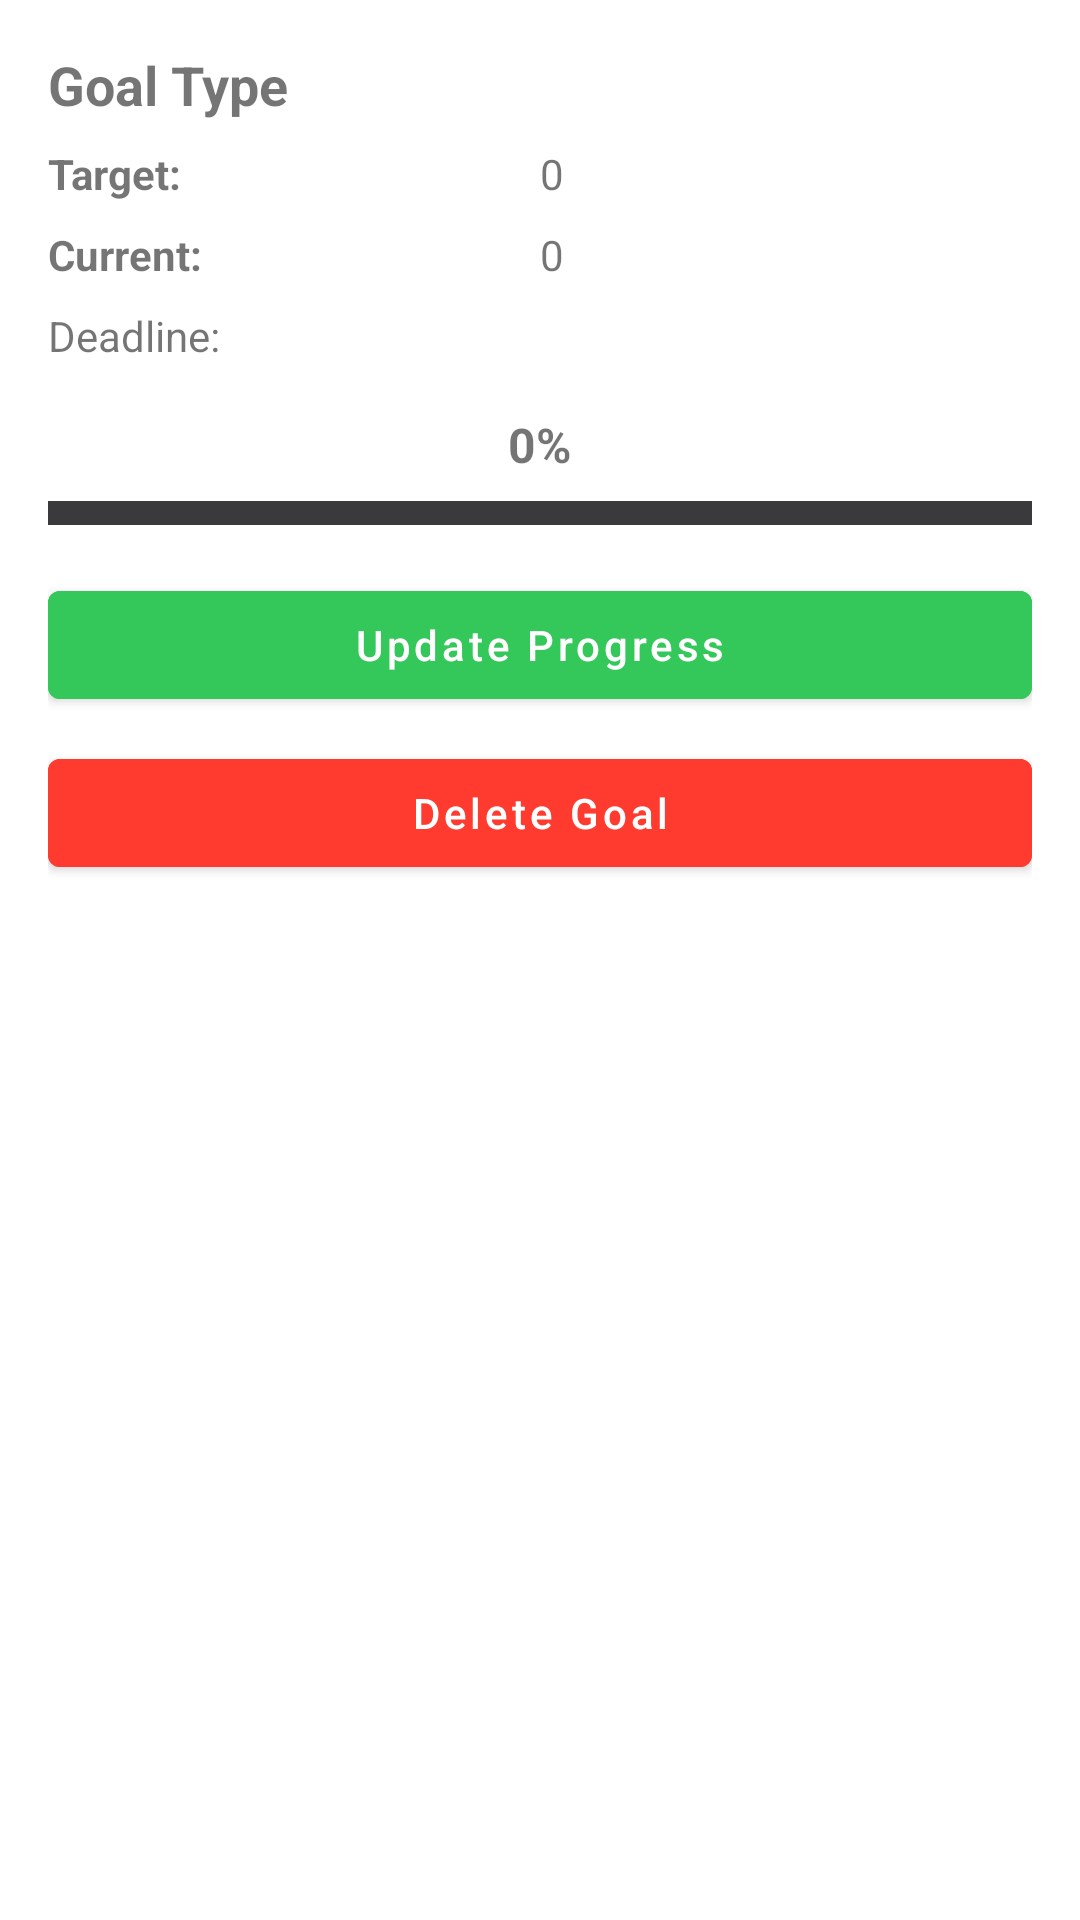

Layout XML and referenced resources for this Android screen:
<!-- AndroidManifest.xml: application theme Theme.Fitness -->
<!-- res/layout/dialog_goal_details.xml -->
<?xml version="1.0" encoding="utf-8"?>
<LinearLayout xmlns:android="http://schemas.android.com/apk/res/android"
    xmlns:app="http://schemas.android.com/apk/res-auto"
    android:layout_width="match_parent"
    android:layout_height="wrap_content"
    android:orientation="vertical"
    android:padding="16dp">

    <TextView
        android:id="@+id/tvGoalType"
        android:layout_width="wrap_content"
        android:layout_height="wrap_content"
        android:text="Goal Type"
        android:textSize="18sp"
        android:textStyle="bold"
        android:layout_marginBottom="8dp" />

    <LinearLayout
        android:layout_width="match_parent"
        android:layout_height="wrap_content"
        android:orientation="horizontal"
        android:layout_marginBottom="8dp">

        <TextView
            android:layout_width="0dp"
            android:layout_height="wrap_content"
            android:layout_weight="1"
            android:text="Target: "
            android:textStyle="bold" />

        <TextView
            android:id="@+id/tvTarget"
            android:layout_width="0dp"
            android:layout_height="wrap_content"
            android:layout_weight="1"
            android:text="0" />
    </LinearLayout>

    <LinearLayout
        android:layout_width="match_parent"
        android:layout_height="wrap_content"
        android:orientation="horizontal"
        android:layout_marginBottom="8dp">

        <TextView
            android:layout_width="0dp"
            android:layout_height="wrap_content"
            android:layout_weight="1"
            android:text="Current: "
            android:textStyle="bold" />

        <TextView
            android:id="@+id/tvCurrent"
            android:layout_width="0dp"
            android:layout_height="wrap_content"
            android:layout_weight="1"
            android:text="0" />
    </LinearLayout>

    <TextView
        android:id="@+id/tvDeadline"
        android:layout_width="wrap_content"
        android:layout_height="wrap_content"
        android:text="Deadline: "
        android:layout_marginBottom="16dp" />

    <TextView
        android:id="@+id/tvProgress"
        android:layout_width="wrap_content"
        android:layout_height="wrap_content"
        android:text="0%"
        android:textSize="16sp"
        android:textStyle="bold"
        android:layout_gravity="center_horizontal"
        android:layout_marginBottom="8dp" />

    <com.google.android.material.progressindicator.LinearProgressIndicator
        android:id="@+id/progressBar"
        android:layout_width="match_parent"
        android:layout_height="wrap_content"
        android:layout_marginBottom="16dp"
        app:indicatorColor="@color/primary"
        app:trackColor="@color/gray_light"
        app:trackThickness="8dp" />

    <Button
        android:id="@+id/btnUpdateProgress"
        android:layout_width="match_parent"
        android:layout_height="wrap_content"
        android:text="Update Progress"
        android:layout_marginBottom="8dp"
        android:textAllCaps="false"
        android:backgroundTint="@color/primary" />

    <Button
        android:id="@+id/btnDeleteGoal"
        android:layout_width="match_parent"
        android:layout_height="wrap_content"
        android:text="Delete Goal"
        android:textAllCaps="false"
        android:backgroundTint="@color/error" />

</LinearLayout>
<!-- resources referenced by this layout -->
<resources>
  <color name="error">#FF3B30</color>
  <color name="gray_light">#3A3A3C</color>
  <color name="primary">#34C759</color>
  <style name="Theme.Fitness" parent="Theme.MaterialComponents.DayNight.NoActionBar">
          <item name="colorPrimary">@color/purple_500</item>
          <item name="colorPrimaryVariant">@color/purple_700</item>
          <item name="colorOnPrimary">@android:color/white</item>
  
          <item name="colorSecondary">@color/teal_200</item>
          <item name="colorSecondaryVariant">@color/teal_700</item>
          <item name="colorOnSecondary">@android:color/black</item>
  
          <item name="android:statusBarColor" tools:targetApi="l">?attr/colorPrimaryVariant</item>
          <item name="android:navigationBarColor">?attr/colorPrimaryVariant</item>
  
          <item name="materialButtonStyle">@style/Widget.MaterialComponents.Button</item>
          <item name="textInputStyle">@style/Widget.MaterialComponents.TextInputLayout.OutlinedBox</item>
          <item name="editTextStyle">@style/Widget.MaterialComponents.TextInputEditText.OutlinedBox</item>
      </style>
  <color name="purple_500">#34C759</color>
  <color name="purple_700">#28A745</color>
  <color name="teal_200">#5AC8FA</color>
  <color name="teal_700">#007AFF</color>
</resources>
